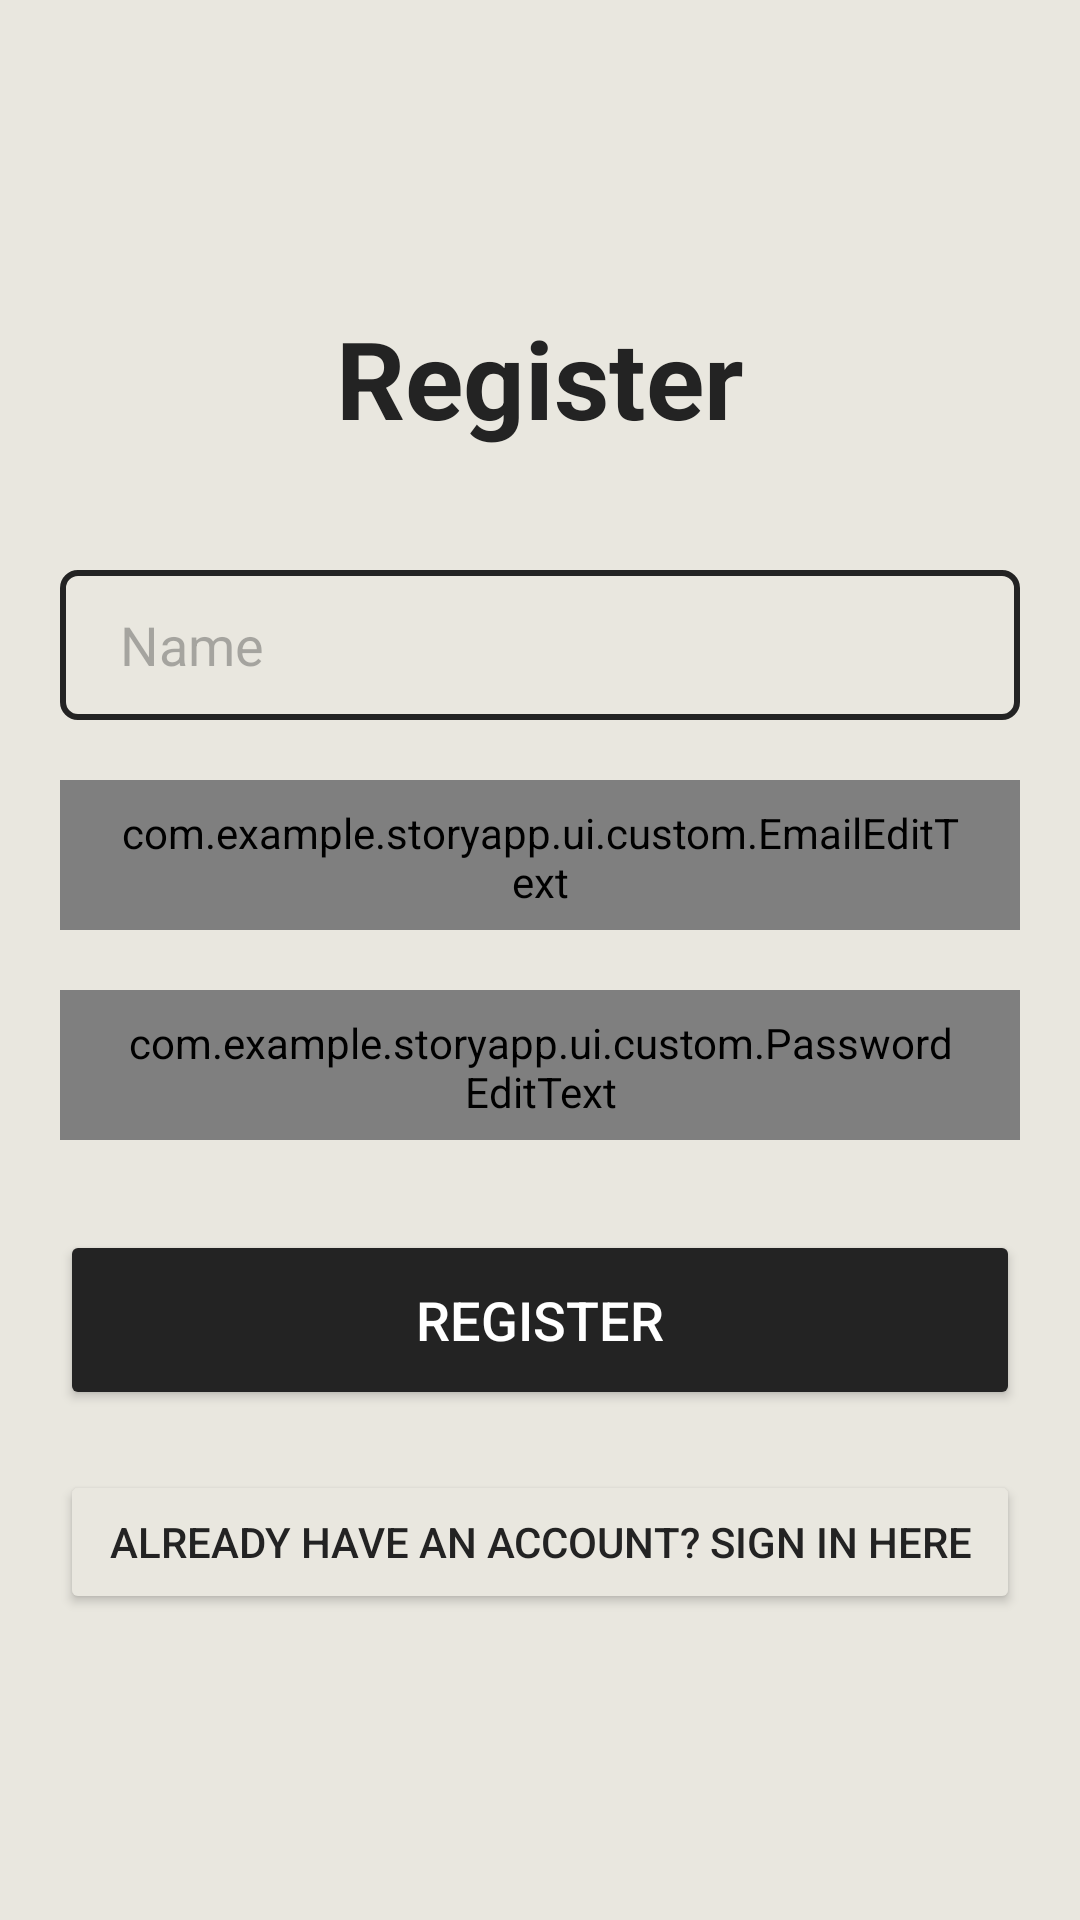

Android layout source for this screen:
<!-- AndroidManifest.xml: application theme Theme.StoryApp -->
<!-- res/layout/fragment_register.xml -->
<?xml version="1.0" encoding="utf-8"?>
<LinearLayout
    xmlns:android="http://schemas.android.com/apk/res/android"
    xmlns:app="http://schemas.android.com/apk/res-auto"
    xmlns:tools="http://schemas.android.com/tools"
    android:layout_width="match_parent"
    android:layout_height="match_parent"
    android:orientation="vertical"
    android:gravity="center"
    android:background="?attr/colorPrimaryVariant"
    android:padding="20dp"
    tools:context=".MainActivity">

    <TextView
        android:layout_width="match_parent"
        android:layout_height="wrap_content"
        android:text="Register"
        android:id="@+id/registerText"
        android:textSize="36sp"
        android:textAlignment="center"
        android:textStyle="bold"
        android:textColor="?attr/colorOnPrimary"/>

    <EditText
        android:layout_width="match_parent"
        android:layout_height="50dp"
        android:id="@+id/ed_register_name"
        android:background="@drawable/custom_edittext"
        android:layout_marginTop="40dp"
        android:paddingVertical="8dp"
        android:paddingHorizontal="20dp"
        android:hint="Name"
        android:textColorHint="@color/gray"
        android:drawableLeft="@drawable/ic_person"
        android:textColor="?attr/colorOnPrimary"
        android:drawablePadding="8dp"/>

    <com.example.storyapp.ui.custom.EmailEditText
        android:layout_width="match_parent"
        android:layout_height="50dp"
        android:id="@+id/ed_register_email"
        android:background="@drawable/custom_edittext"
        android:layout_marginTop="20dp"
        android:paddingVertical="8dp"
        android:paddingHorizontal="20dp"
        android:hint="Email"
        android:textColorHint="@color/gray"
        android:drawableLeft="@drawable/ic_email"
        android:textColor="?attr/colorOnPrimary"
        android:drawablePadding="8dp"/>

    <FrameLayout
        android:layout_width="match_parent"
        android:layout_height="50dp"
        android:layout_marginTop="20dp">

        <com.example.storyapp.ui.custom.PasswordEditText
            android:layout_width="match_parent"
            android:layout_height="match_parent"
            android:id="@+id/ed_register_password"
            android:background="@drawable/custom_edittext"
            android:inputType="textPassword"
            android:paddingVertical="8dp"
            android:paddingHorizontal="20dp"
            android:hint="Password"
            android:textColorHint="@color/gray"
            android:drawableLeft="@drawable/ic_lock"
            android:textColor="?attr/colorPrimary"
            android:drawablePadding="8dp"/>

        <ImageView
            android:id="@+id/passwordVisibilityToggle"
            android:layout_width="wrap_content"
            android:layout_height="wrap_content"
            android:layout_gravity="end|center_vertical"
            android:padding="8dp"
            android:src="@drawable/ic_visibility_off"
            android:contentDescription="@string/toggle_password_visibility"/>
    </FrameLayout>

    <TextView
        android:layout_width="match_parent"
        android:layout_height="wrap_content"
        android:id="@+id/registeredEmailTextView"
        android:textColor="@color/red"
        android:layout_marginTop="10dp"
        android:visibility="gone"/>

    <FrameLayout
        android:layout_width="match_parent"
        android:layout_height="60dp"
        android:layout_marginTop="30dp">

        <Button
            android:layout_width="match_parent"
            android:layout_height="match_parent"
            android:text="Register"
            android:id="@+id/registerButton"
            android:textSize="18sp"
            android:backgroundTint="?attr/colorOnPrimary"
            android:textColor="?attr/colorPrimary"
            app:cornerRadius="5dp"/>

        <ProgressBar
            android:id="@+id/registerProgressBar"
            android:layout_width="wrap_content"
            android:layout_height="wrap_content"
            android:layout_gravity="center"
            android:backgroundTint="?attr/colorPrimary"
            android:tint="?attr/colorPrimary"
            android:visibility="gone"/>
    </FrameLayout>

    <Button
        android:id="@+id/goToLoginButton"
        android:layout_width="match_parent"
        android:layout_height="wrap_content"
        android:layout_marginTop="20dp"
        android:text="Already have an account? Sign in here"
        android:textColor="?attr/colorOnPrimary"
        app:cornerRadius="5dp"
        android:backgroundTint="?attr/colorPrimaryVariant"/>

</LinearLayout>
<!-- resources referenced by this layout -->
<resources>
  <color name="gray">#61383838</color>
  <color name="red">#FF0000</color>
  <!-- drawable custom_edittext (drawable) -->
  <?xml version="1.0" encoding="utf-8"?>
  <shape xmlns:android="http://schemas.android.com/apk/res/android"
      android:shape="rectangle">
  
      <stroke
          android:width="2dp"
          android:color="@color/black"/>
  
      <corners
          android:radius="5dp"/>
  
  </shape>
  <string name="toggle_password_visibility">Toggle Password Visibility</string>
  <style name="Theme.StoryApp" parent="Base.Theme.StoryApp" />
  <color name="black">#232323</color>
  <style name="Base.Theme.StoryApp" parent="Theme.Material3.DayNight.NoActionBar">
          
          
          <item name="colorPrimary">@color/white</item>
          <item name="colorPrimaryVariant">@color/white_shade</item>
          <item name="colorOnPrimary">@color/black</item>
          <item name="colorSecondary">@color/gray</item>
  
          <item name="android:statusBarColor">?attr/colorOnPrimary</item>
          <item name="android:windowLightStatusBar">false</item>
  
      </style>
  <color name="white">#FFFFFFFF</color>
  <color name="white_shade">#E9E7DF</color>
</resources>
